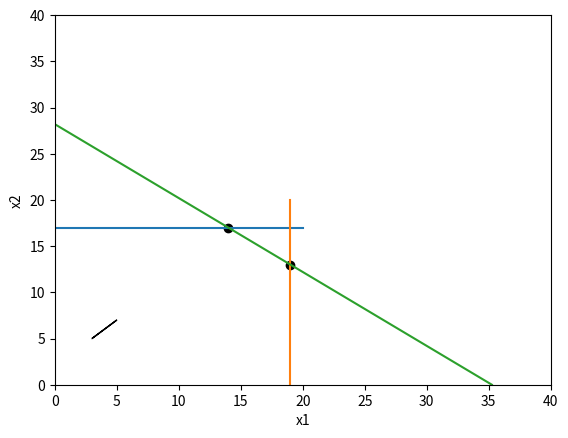

Write the Python code that produced this figure.
#Свеженцева,Сивцов, Михайловский 1 двойка
import matplotlib.pyplot as plt
plt.xlabel('x1')
plt.ylabel('x2')
plt.xlim(0,40)
plt.ylim(0,40)
plt.scatter(x=19,y=13,c='black')
plt.scatter(x=14,y=17,c='black')
plt.plot([0,20],[17,17])
plt.plot([19,19],[0,20])

plt.plot([0,35.25],[28.2,0])
plt.arrow(x=3,y=5,dx=2,dy=2)
plt.show()
